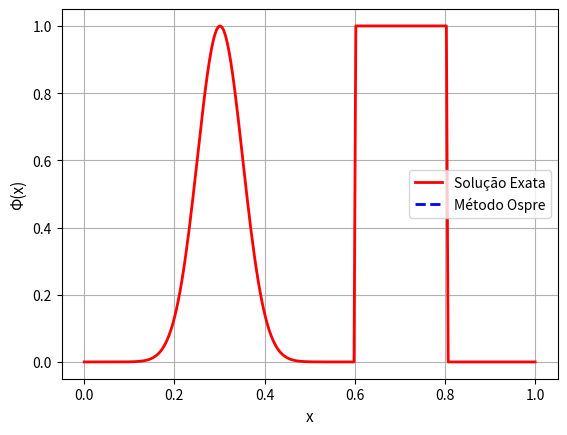

Write the Python code that produced this figure.
import math
import numpy as np
import matplotlib.pyplot as plt
from matplotlib.animation import FuncAnimation

# Variáveis do domínio do problema e da simulação:
C = 0.8                       # Número de Courant
u = 0.5                       # Velocidade de propagação
N = 250                       # Número de nós na malha
L = 1.0                       # Domínio espacial
dx = L/N                      # Refinamento da discretização
dt = C*dx/u                   # Passo de tempo calculado
t0 = 0.0                      # Início da simulação
tf1 = 10.0                    # Tempo de interesse
nsteps =(int)(tf1/dt)         # Número de passos de tempo
CFL = u*dt/dx

# Matrizes/Malhas:
X = np.linspace(0.0, L, N)       # Pontos em x para plotar
Q_koren = np.zeros((nsteps, N))  # nsteps linhas (tempos) por N colunas (espaço)
Q_ospre = np.zeros((nsteps, N))
Q_van_albada = np.zeros((nsteps, N))

def function_s(x):
    if (x>=0.6 and x<=0.8):
        return 1.0
    else:
        return 0.0

def function_phi(x):
    return math.exp(-200*((x - 0.3)**2)) + function_s(x)

def phi_koren(teta):
    return max(0, min(2*teta, min((1 + 2*teta)/3, 2)))

def phi_ospre(teta):
    return 1.5*(teta**2 + teta)/(teta**2 + teta + 1)

def phi_albada(teta):
    return (teta**2 + teta)/(teta**2 + 1)

def solve_with_minmod(Q):
    # Itera no tempo:
    for n in range(1, nsteps):
        # Itera nas células espaciais:
        for i in range(0, N):
            # Periodicidade:
            if (i == 0):
                i_prev = N-1
            else:
                i_prev = i-1
            if (i_prev == 0):
                i_prev_2 = N-1
            else:
                i_prev_2 = i_prev-1
            if (i == N-1):
                i_next = 0
            else:
                i_next = i+1
            if (i_next == N-1):
                i_next_2 = 0
            else:
                i_next_2 = i_next+1

            if (u > 0):
                teta_prev = (Q[n-1, i_prev] - Q[n-1, i_prev_2])/(Q[n-1, i] - Q[n-1, i_prev])
                teta_next = (Q[n-1, i] - Q[n-1, i_prev])/(Q[n-1, i_next] - Q[n-1, i])
                Q[n, i] = Q[n-1, i] - C*(Q[n-1, i] - Q[n-1, i_prev]) - 0.5*C*(1 - C)*(phi_koren(teta_next)*(Q[n-1, i_next] - Q[n-1, i]) - phi_koren(teta_prev)*(Q[n-1, i] - Q[n-1, i_prev]))
            else:
                teta_prev = (Q[n-1, i_next] - Q[n-1, i])/(Q[n-1, i] - Q[n-1, i_prev])
                teta_next = (Q[n-1, i_next_2] - Q[n-1, i_next])/(Q[n-1, i_next] - Q[n-1, i])
                Q[n, i] = Q[n-1, i] - C*(Q[n-1, i_next] - Q[n-1, i]) + 0.5*C*(1 + C)*(phi_koren(teta_next)*(Q[n-1, i_next] - Q[n-1, i]) - phi_koren(teta_prev)*(Q[n-1, i] - Q[n-1, i_prev]))

def solve_with_superbee(Q):
    # Itera no tempo:
    for n in range(1, nsteps):
        # Itera nas células espaciais:
        for i in range(0, N):
            # Periodicidade:
            if (i == 0):
                i_prev = N-1
            else:
                i_prev = i-1
            if (i_prev == 0):
                i_prev_2 = N-1
            else:
                i_prev_2 = i_prev-1
            if (i == N-1):
                i_next = 0
            else:
                i_next = i+1
            if (i_next == N-1):
                i_next_2 = 0
            else:
                i_next_2 = i_next+1

            if (u > 0):
                teta_prev = (Q[n-1, i_prev] - Q[n-1, i_prev_2])/(Q[n-1, i] - Q[n-1, i_prev])
                teta_next = (Q[n-1, i] - Q[n-1, i_prev])/(Q[n-1, i_next] - Q[n-1, i])
                Q[n, i] = Q[n-1, i] - C*(Q[n-1, i] - Q[n-1, i_prev]) - 0.5*C*(1 - C)*(phi_ospre(teta_next)*(Q[n-1, i_next] - Q[n-1, i]) - phi_ospre(teta_prev)*(Q[n-1, i] - Q[n-1, i_prev]))
            else:
                teta_prev = (Q[n-1, i_next] - Q[n-1, i])/(Q[n-1, i] - Q[n-1, i_prev])
                teta_next = (Q[n-1, i_next_2] - Q[n-1, i_next])/(Q[n-1, i_next] - Q[n-1, i])
                Q[n, i] = Q[n-1, i] - C*(Q[n-1, i_next] - Q[n-1, i]) + 0.5*C*(1 + C)*(phi_ospre(teta_next)*(Q[n-1, i_next] - Q[n-1, i]) - phi_ospre(teta_prev)*(Q[n-1, i] - Q[n-1, i_prev]))

def show_parameters():
    print("\nNúmero de Courant: ", C)
    print("u: ", u)
    print("N: ", N)
    print("dx: ", dx)
    print("Tempo total: ", tf1)
    print("dt: ", dt)
    print("nsteps: ", nsteps)
    print("CFL calculado: ", CFL)

def plot_compare(x, y1, y2, file_name):
    plt.plot(x, y1, 'r', label='Solução Exata', linewidth=2)
    plt.plot(x, y2, 'b', label=file_name, linestyle='dashed',linewidth=2)
    plt.xlabel("x", fontsize = 11)
    plt.ylabel("Φ(x)", fontsize = 11)
    plt.legend()
    plt.savefig(file_name + '.png')
    plt.grid(True, 'major', 'both')
    plt.show()

def plot_triplecompare(x, y1, y2, y3):
    plt.plot(x, y1, 'r', label='Inicial', linewidth=1)
    plt.plot(x, y2, 'b', label='Exato', linewidth=1)
    plt.plot(x, y3, linestyle='dashed', color='darkblue', label='Numérico')
    plt.xlabel("x", fontsize = 11)
    plt.ylabel("Φ(x)", fontsize = 11)
    plt.legend()
    plt.grid(True, 'major', 'both')
    plt.savefig('Resultado.png')
    plt.show()

# Preenche o tempo 0 com a condição inicial:
for x in range(0, N) :
    Q_koren[0, x] = function_phi(x*dx)
    Q_ospre[0, x] = function_phi(x*dx)
    Q_van_albada[0, x] = function_phi(x*dx)

# Armazenaremos a condição inicial, para comparação:
Ini = np.linspace(0.0, L, N)
for k in range(0, N) :
    Ini[k] =  function_phi(k*dx)
# Solução exata no tempo tf:
Ext = np.linspace(0.0, L, N)
for k in range(0, N) :
    Ext[k] = function_phi(k*dx - u*(tf1 - t0))

#################################
show_parameters()

# solve_with_minmod(Q_koren)
# plot_compare(X, Ini, Q_koren[nsteps-1], 'Método Koren')
solve_with_superbee(Q_ospre)
plot_compare(X, Ini, Q_ospre[nsteps-1], 'Método Ospre')
